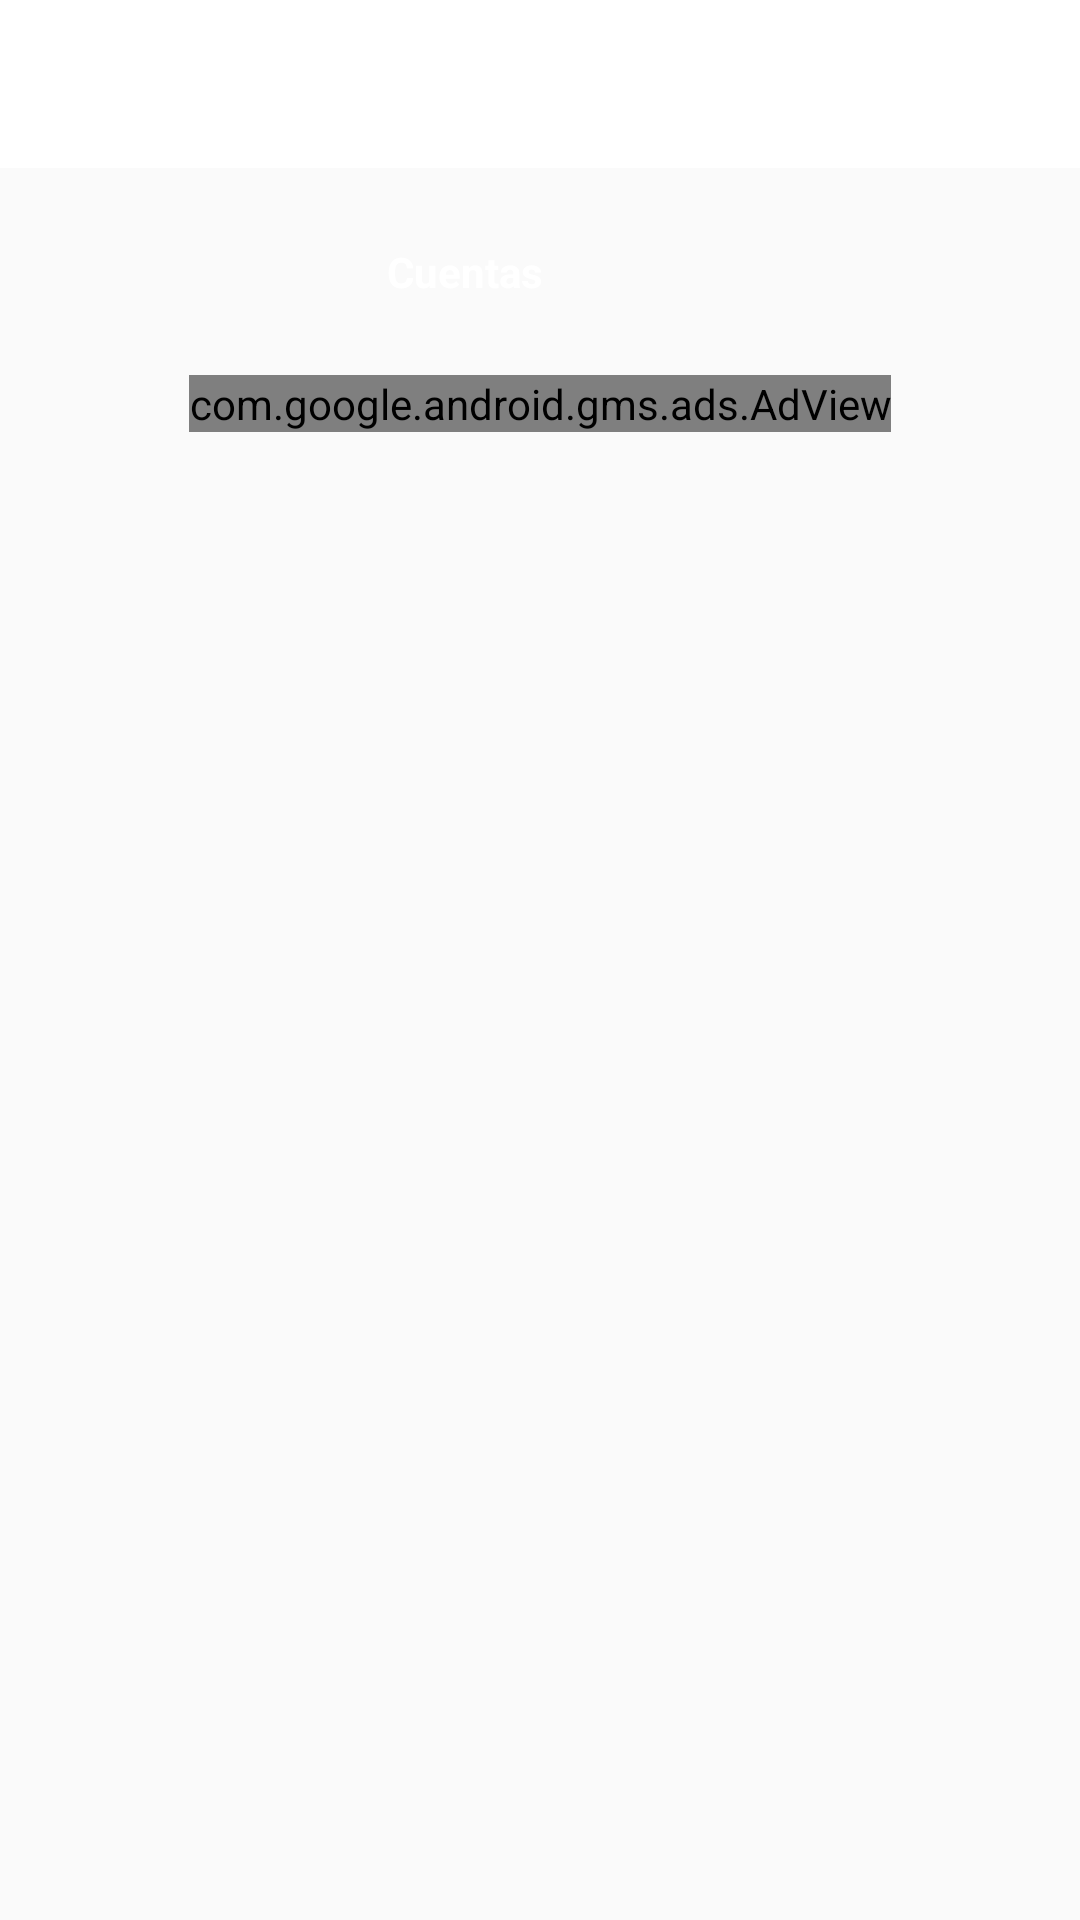

Here is an Android app screen rendered from its layout file. Give the layout XML and the strings, colors and styles it references.
<!-- AndroidManifest.xml: application theme AppTheme -->
<!-- res/layout/activity_main2__cuentas.xml -->
<?xml version="1.0" encoding="utf-8"?>
<androidx.constraintlayout.widget.ConstraintLayout xmlns:android="http://schemas.android.com/apk/res/android"
    xmlns:app="http://schemas.android.com/apk/res-auto"
    xmlns:tools="http://schemas.android.com/tools"
    android:layout_width="match_parent"
    android:layout_height="match_parent"
    tools:context=".Main2Activity_Cuentas">

    <androidx.appcompat.widget.Toolbar
        android:id="@+id/toolbar"
        android:layout_width="match_parent"
        android:layout_height="wrap_content"
        android:background="@color/colorPrimary"
        app:layout_constraintTop_toTopOf="parent"/>

    <ScrollView
        android:layout_width="0dp"
        android:layout_height="0dp"
        app:layout_constraintBottom_toBottomOf="parent"
        app:layout_constraintEnd_toEndOf="parent"
        app:layout_constraintStart_toStartOf="parent"
        app:layout_constraintTop_toBottomOf="@+id/toolbar">

        <LinearLayout
            android:layout_width="match_parent"
            android:layout_height="match_parent"
            android:orientation="vertical">


            <TableLayout
                android:id="@+id/tableLayout1"
                android:layout_width="match_parent"
                android:layout_height="wrap_content">

                <TableRow
                    android:layout_width="match_parent"
                    android:layout_height="match_parent"
                    android:layout_margin="5dp">


                    <TextView
                        android:id="@+id/tv_cat_cuentas"
                        android:layout_width="match_parent"
                        android:layout_height="match_parent"
                        android:layout_margin="5dp"
                        android:layout_weight="1"
                        android:background="@drawable/fondo_boton"
                        android:gravity="center"
                        android:padding="15dp"
                        android:text="@string/cuentas"
                        android:textColor="@color/colorAccent"
                        android:textStyle="bold" />

                    <ImageButton
                        android:id="@+id/btn_add_cat_gastos"
                        android:layout_width="match_parent"
                        android:layout_height="match_parent"
                        android:layout_margin="5dp"
                        android:background="@drawable/fondo_boton"
                        android:backgroundTint="@color/colorAccent"
                        android:contentDescription="@string/descripcion"
                        android:foreground="?android:attr/selectableItemBackground"
                        android:paddingLeft="20dp"
                        android:paddingRight="20dp"
                        android:src="@drawable/add24_barra"
                        android:onClick="btnAddCuentas"/>
                </TableRow>
            </TableLayout>

            <LinearLayout
                android:layout_width="match_parent"
                android:layout_height="wrap_content"
                android:orientation="vertical"
                android:gravity="center">

                <com.google.android.gms.ads.AdView
                    xmlns:ads="http://schemas.android.com/apk/res-auto"
                    android:id="@+id/adView"
                    android:layout_width="wrap_content"
                    android:layout_height="wrap_content"
                    android:layout_centerHorizontal="true"
                    android:layout_alignParentBottom="true"
                    ads:adSize="BANNER"
                    ads:adUnitId="ca-app-pub-3019606122027900/1461900807">
                </com.google.android.gms.ads.AdView>

            </LinearLayout>

            <TableLayout
                android:id="@+id/tableLayout2"
                android:layout_width="match_parent"
                android:layout_height="wrap_content"
                android:layout_gravity="bottom"
                android:layout_marginTop="20dp">

                <TableRow
                    android:layout_width="match_parent"
                    android:layout_height="match_parent"
                    android:padding="5dp">

                    <LinearLayout
                        android:layout_width="match_parent"
                        android:layout_height="wrap_content"
                        android:layout_weight="1"
                        android:orientation="vertical">

                        <ImageButton
                            android:id="@+id/btn_img_1"
                            android:layout_width="match_parent"
                            android:layout_height="0dp"
                            android:layout_marginStart="2dp"
                            android:layout_marginEnd="2dp"
                            android:layout_weight="1"
                            android:background="?attr/selectableItemBackground"
                            android:contentDescription="@string/descripcion" />

                        <TextView
                            android:id="@+id/tv1"
                            android:layout_width="match_parent"
                            android:layout_height="match_parent"
                            android:layout_gravity="center_horizontal"
                            android:layout_marginTop="3dp"
                            android:gravity="center"/>
                    </LinearLayout>

                    <LinearLayout
                        android:layout_width="match_parent"
                        android:layout_height="wrap_content"
                        android:layout_weight="1"
                        android:orientation="vertical">

                        <ImageButton
                            android:id="@+id/btn_img_2"
                            android:layout_width="match_parent"
                            android:layout_height="0dp"
                            android:layout_marginStart="2dp"
                            android:layout_marginEnd="2dp"
                            android:layout_weight="1"
                            android:background="?attr/selectableItemBackground"
                            android:contentDescription="@string/descripcion" />

                        <TextView
                            android:id="@+id/tv2"
                            android:layout_width="match_parent"
                            android:layout_height="match_parent"
                            android:layout_gravity="center_horizontal"
                            android:layout_marginTop="3dp"
                            android:gravity="center" />
                    </LinearLayout>

                    <LinearLayout
                        android:layout_width="match_parent"
                        android:layout_height="wrap_content"
                        android:layout_weight="1"
                        android:orientation="vertical">

                        <ImageButton
                            android:id="@+id/btn_img_3"
                            android:layout_width="match_parent"
                            android:layout_height="0dp"
                            android:layout_marginStart="2dp"
                            android:layout_marginEnd="2dp"
                            android:layout_weight="1"
                            android:background="?attr/selectableItemBackground"
                            android:backgroundTint="@color/colorPrimary"
                            android:contentDescription="@string/descripcion" />

                        <TextView
                            android:id="@+id/tv3"
                            android:layout_width="match_parent"
                            android:layout_height="match_parent"
                            android:layout_gravity="center_horizontal"
                            android:layout_marginTop="3dp"
                            android:gravity="center"/>
                    </LinearLayout>

                    <LinearLayout
                        android:layout_width="match_parent"
                        android:layout_height="wrap_content"
                        android:layout_weight="1"
                        android:orientation="vertical">

                        <ImageButton
                            android:id="@+id/btn_img_4"
                            android:layout_width="match_parent"
                            android:layout_height="0dp"
                            android:layout_marginStart="2dp"
                            android:layout_marginEnd="2dp"
                            android:layout_weight="1"
                            android:background="?attr/selectableItemBackground"
                            android:contentDescription="@string/descripcion" />

                        <TextView
                            android:id="@+id/tv4"
                            android:layout_width="match_parent"
                            android:layout_height="match_parent"
                            android:layout_gravity="center_horizontal"
                            android:gravity="center" />
                    </LinearLayout>

                </TableRow>
            </TableLayout>

        </LinearLayout>

    </ScrollView>




</androidx.constraintlayout.widget.ConstraintLayout>
<!-- resources referenced by this layout -->
<resources>
  <color name="colorAccent">#ffffff</color>
  <color name="colorPrimary">#ffffff</color>
  <string name="cuentas">Cuentas</string>
  <string name="descripcion">Descripción</string>
  <style name="AppTheme" parent="Theme.AppCompat.Light.NoActionBar">
          
          <item name="colorPrimary">@color/colorPrimary</item>
          <item name="colorPrimaryDark">@color/colorPrimaryDark</item>
          <item name="colorAccent">@color/colorAccent</item>
  
  
          <item name="android:statusBarColor" tools:targetApi="l">?attr/colorPrimary</item>
  
          
      </style>
  <color name="colorPrimaryDark">#c7c7c7</color>
</resources>
